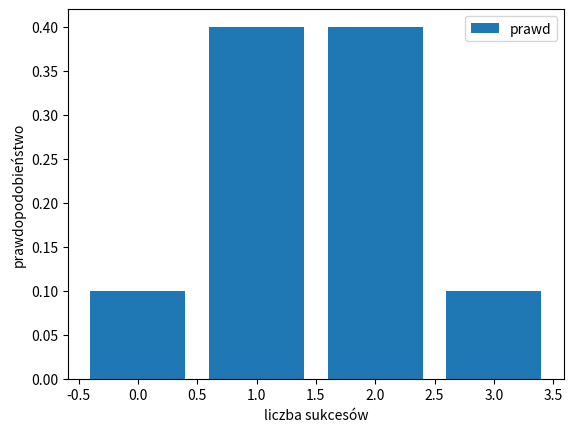

The script that saved this image:
import numpy as np
import matplotlib.pylab as plt

t = np.random.binomial(5, 0.3, size = 10) # 5 - liczba prób, 0.3 - prawdopodobieństwo sukcesu, 1000 - ile razy powtarzamy
s = np.bincount(t) # ile razy wypadło 0, 1, 2... sukcesów

prawd = s / s.sum() # zamiana na prawdopodobieństwa

i = []

for k in range(len(prawd)):
    print(k, prawd[k])
    i.append(k)
    

plt.bar(i, prawd, label="prawd")
plt.xlabel("liczba sukcesów")
plt.ylabel("prawdopodobieństwo")
plt.legend()
plt.show()
